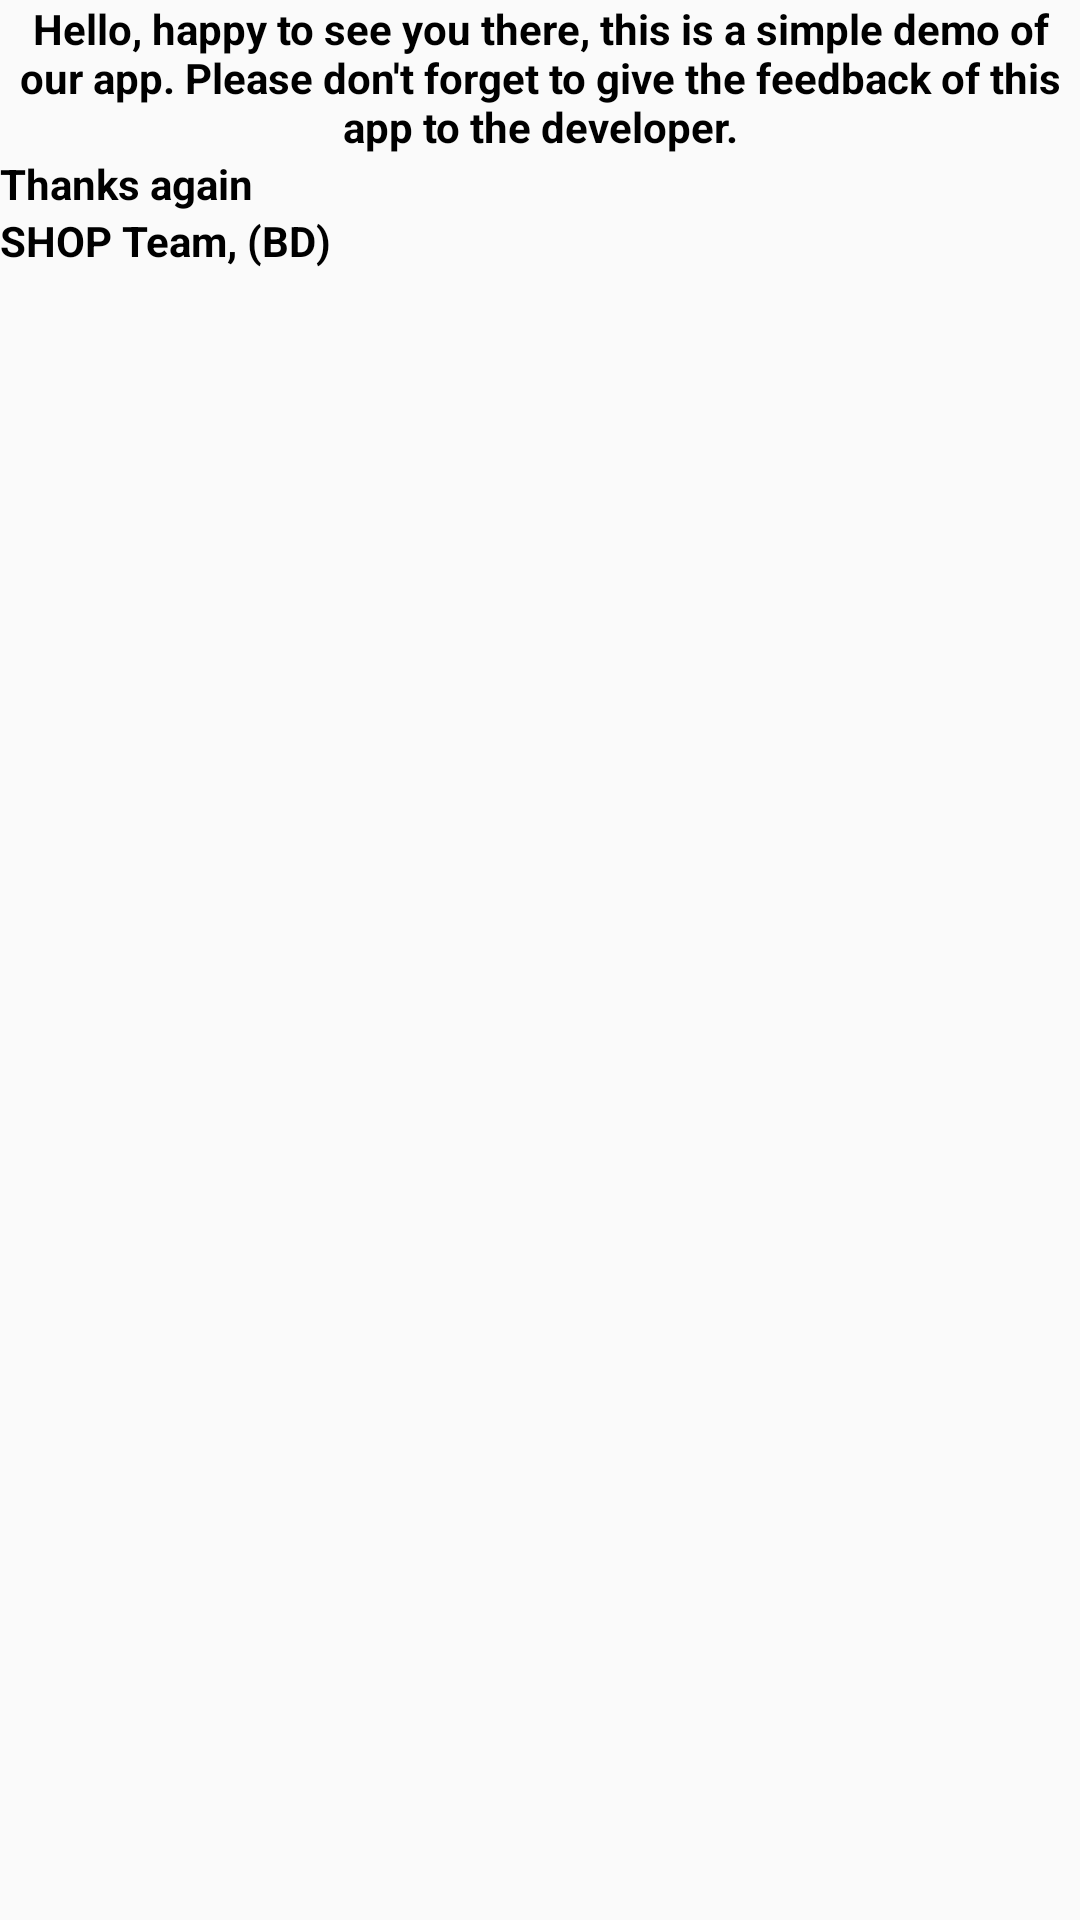

Produce the Android XML layout that renders to this screen, including the resource entries it uses.
<!-- AndroidManifest.xml: application theme Theme.Shooping -->
<!-- res/layout/aboutlayout.xml -->
<?xml version="1.0" encoding="utf-8"?>
<LinearLayout xmlns:android="http://schemas.android.com/apk/res/android"
    android:layout_width="match_parent"
    android:orientation="vertical"
    android:layout_height="match_parent">
    <TextView
        android:layout_width="match_parent"
        android:layout_height="wrap_content"
        android:text="Hello, happy to see you there, this is a simple demo of our app. Please don't forget to give the feedback of this app to the developer."
        android:textColor="@color/black"
        android:textStyle="bold"
        android:layout_gravity="center"
        android:gravity="center"
        />
    <TextView
        android:layout_width="match_parent"
        android:layout_height="wrap_content"
        android:text="Thanks again"
        android:textColor="@color/black"
        android:textStyle="bold"
        />
    <TextView
        android:layout_width="match_parent"
        android:layout_height="wrap_content"
        android:text="SHOP Team, (BD)"
        android:textColor="@color/black"
        android:textStyle="bold"
        />
    <LinearLayout
        android:layout_width="match_parent"
        android:layout_height="wrap_content"
        android:orientation="vertical"
        >
    <ImageView
        android:layout_gravity="center"
        android:layout_width="@dimen/_90sdp"
        android:layout_height="@dimen/_90sdp"
        android:src="@drawable/emoji"
        android:gravity="center"
        />
    </LinearLayout>
</LinearLayout>
<!-- resources referenced by this layout -->
<resources>
  <color name="black">#FF000000</color>
  <!-- drawable emoji: png bitmap (drawable, 188652 bytes) -->
  <style name="Theme.Shooping" parent="Theme.AppCompat.Light.NoActionBar">
          
          <item name="colorPrimary">@color/purple_700</item>
          <item name="colorPrimaryVariant">#DDDBE2</item>
          <item name="colorOnPrimary">@color/white</item>
          
          <item name="colorSecondary">@color/teal_200</item>
          <item name="colorSecondaryVariant">@color/teal_700</item>
          <item name="colorOnSecondary">@color/black</item>
          
          <item name="android:statusBarColor">@color/purple_700</item>
          
      </style>
  <color name="purple_700">#FF3700B3</color>
  <color name="white">#FFFFFFFF</color>
  <color name="teal_200">#FF03DAC5</color>
  <color name="teal_700">#FF018786</color>
</resources>
